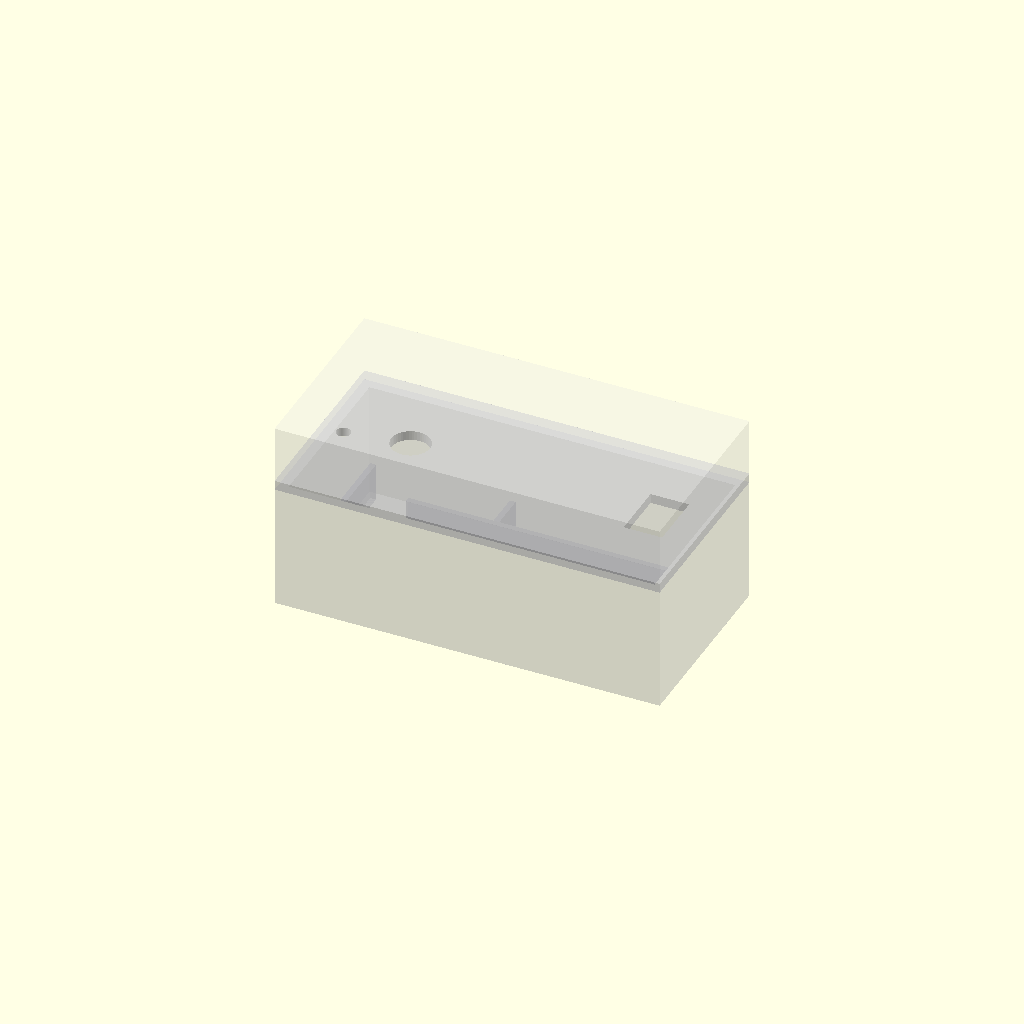
Cell 1 — every parameter at its default value.
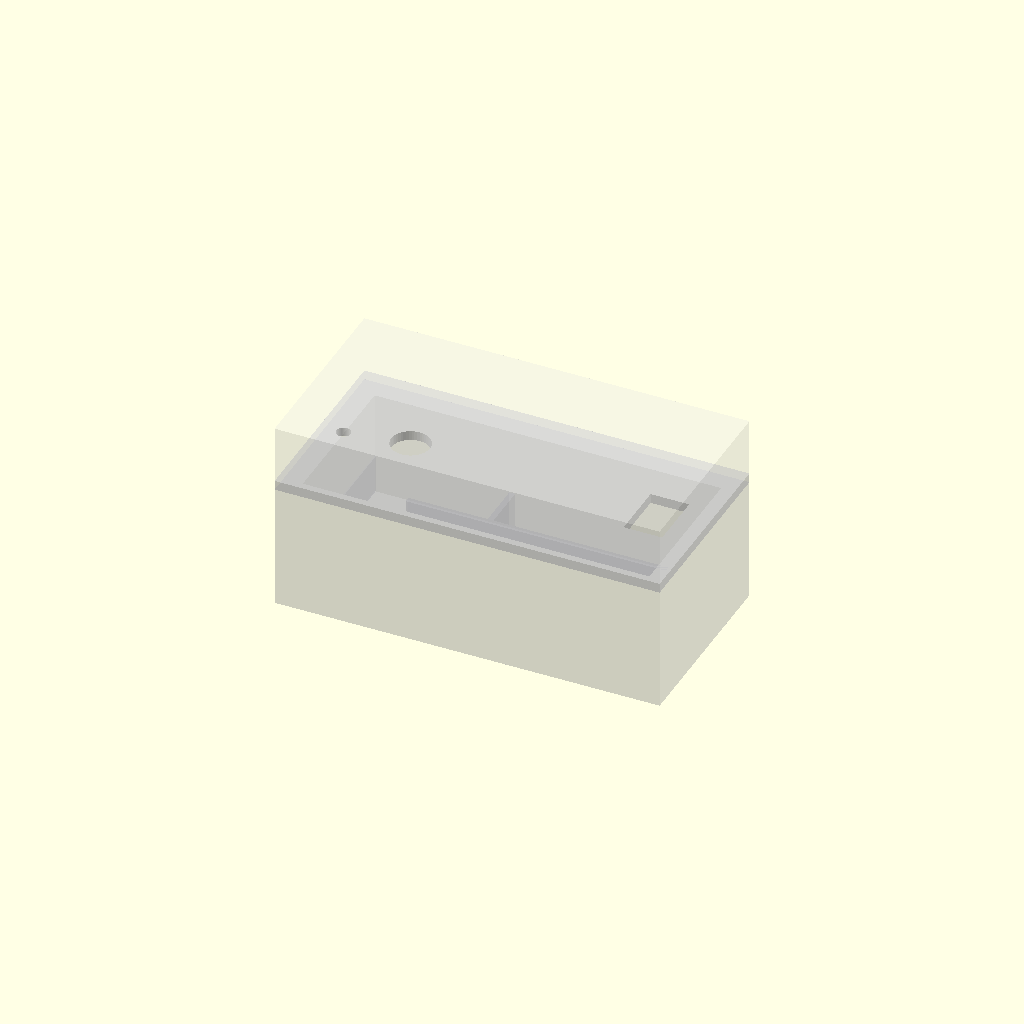
Cell 2 — wall set to 4, the other parameters unchanged.
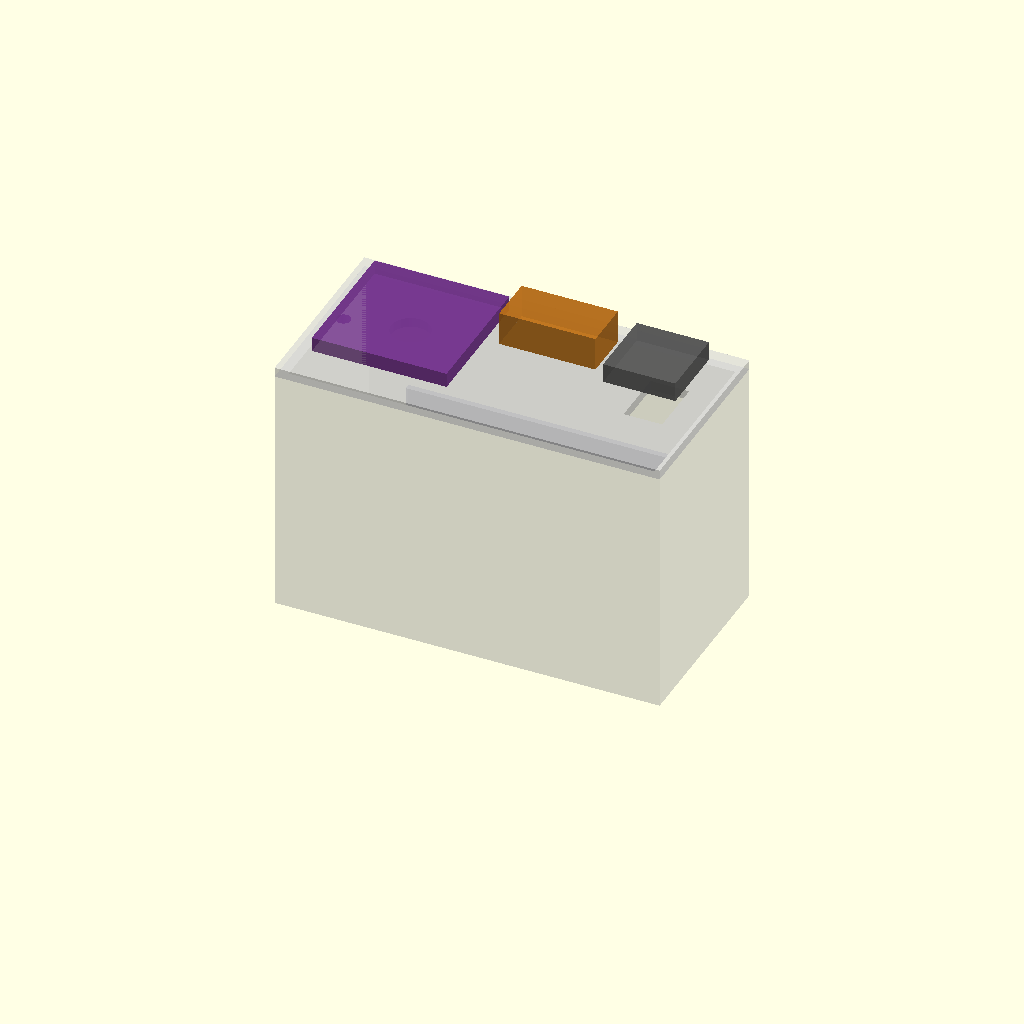
Cell 3 — growth_height set to 52, the other parameters unchanged.
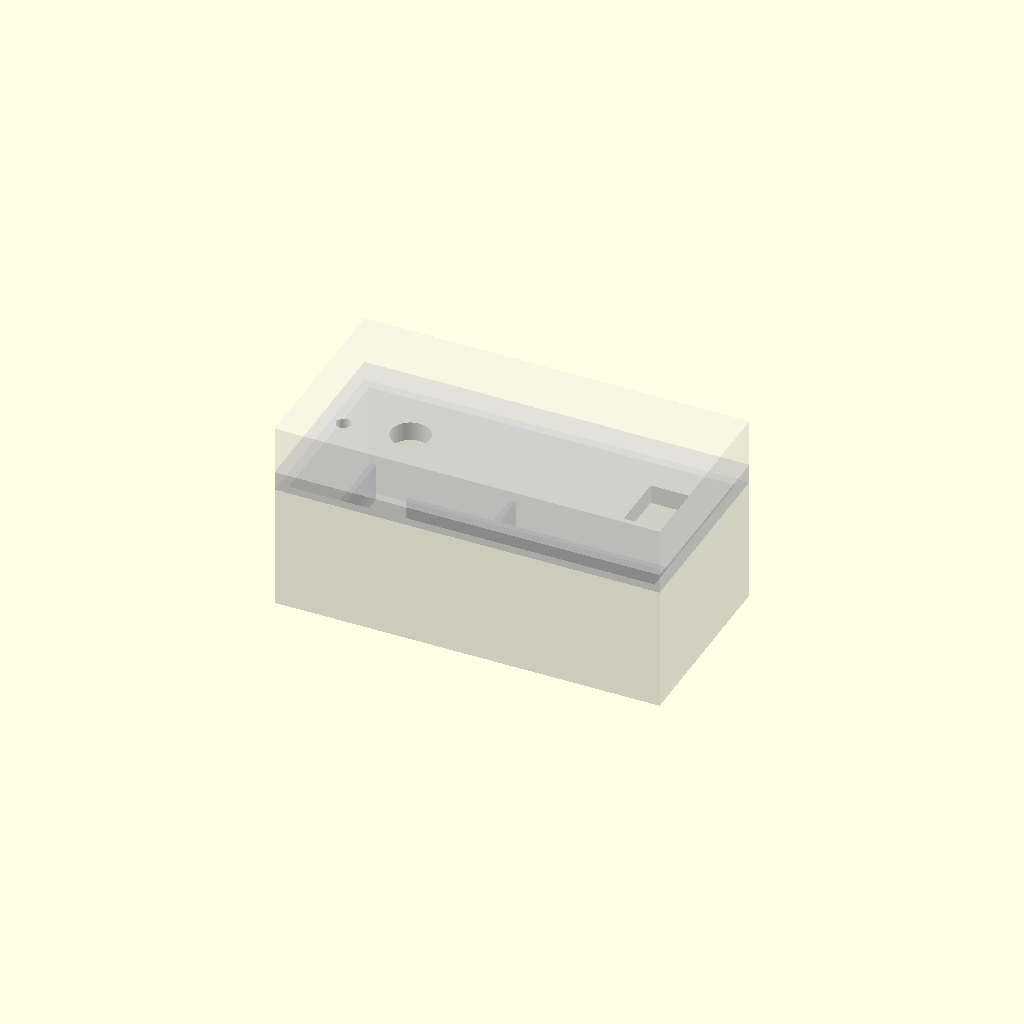
Cell 4 — deck_thickness set to 4, the other parameters unchanged.
One fixed orthographic camera (rotation 55°, 0°, 25°; colour scheme Cornfield) for every cell.
The OpenSCAD source (cubesat-radish-payload/cubesat_radish_payload.scad):
// Parametric 80 x 40 x 40 mm CubeSat radish payload exemplar.
// Units are millimetres. This is a packaging and prototyping model, not a
// flight-qualified pressure vessel. Set part to lower, deck, lid, tray or
// assembly before exporting an STL.

part = "assembly";
$fn = 48;

outer = [80, 40, 40];
wall = 2;
growth_height = 26;
deck_thickness = 2;
lid_height = outer[2] - growth_height - deck_thickness;

assert(outer[0] <= 80 && outer[1] <= 40 && outer[2] <= 40);

module lower_cassette() {
    difference() {
        cube([outer[0], outer[1], growth_height]);
        // Open-top growth volume. A gasketed deck closes this cavity.
        translate([wall, wall, wall])
            cube([outer[0] - 2*wall, outer[1] - 2*wall, growth_height]);
    }
    // Dry side service channel for a vertically mounted 51 x 21 mm Pico.
    translate([24, 7, wall]) cube([54, 1.2, growth_height - wall]);
    // End stops for the removable biological cassette.
    translate([3, 8.2, wall]) cube([1.2, 28, 8]);
    translate([32, 8.2, wall]) cube([1.2, 28, 8]);
}

module optical_environment_deck() {
    difference() {
        translate([0, 0, growth_height])
            cube([outer[0], outer[1], deck_thickness]);
        // AS7341 optical aperture above the seed and cotyledon field.
        translate([18, 22, growth_height - 0.1]) cylinder(h=deck_thickness + 0.2, d=8);
        // SCD-40 gas port, covered by a hydrophobic membrane in flight.
        translate([66, 14, growth_height - 0.1])
            cube([8, 12, deck_thickness + 0.2]);
        // Captive water line from reservoir to cotton wick.
        translate([5, 20, growth_height - 0.1])
            cylinder(h=deck_thickness + 0.2, d=3);
    }
}

module electronics_lid() {
    translate([0, 0, growth_height + deck_thickness])
    difference() {
        cube([outer[0], outer[1], lid_height]);
        translate([wall, wall, 0])
            cube([outer[0] - 2*wall, outer[1] - 2*wall, lid_height - wall]);
    }
}

module biological_tray() {
    // Two-part tray: lower collapsible reservoir and upper cotton/seed cup.
    difference() {
        cube([28, 24, 8]);
        translate([2, 2, 4]) cube([24, 20, 5]);
        translate([4, 4, 1]) cube([20, 16, 3.2]);
    }
    // Wick transfer ports, no unrestrained water droplets.
    for (x = [8, 14, 20])
        translate([x, 12, 3.5]) cylinder(h=4.8, d=2.2);
}

module keepouts() {
    // Biological tray, x=4..32, y=10..34, z=2..10.
    color([0.70, 0.85, 1.0, 0.75])
        translate([4, 10, 2]) biological_tray();
    // Cotton pad and radish seed.
    color([0.95, 0.95, 0.90, 0.8])
        translate([7, 13, 6]) cube([22, 18, 3]);
    color([0.55, 0.25, 0.12])
        translate([18, 22, 9]) sphere(d=3.5);
    // Early sprout growth keepout, about 15 mm from the seed.
    color([0.2, 0.75, 0.25, 0.35])
        translate([18, 22, 10]) cylinder(h=14, d1=3, d2=8);

    // Pico 2, mounted vertically inside the isolated side service channel.
    color([0.10, 0.45, 0.25, 0.8])
        translate([26, 2.5, 3]) cube([51, 4, 21]);
    // Adafruit SCD-40 breakout, vertical with sensing face toward headspace.
    color([0.25, 0.25, 0.75, 0.8])
        translate([70.3, 10, 1]) cube([7.7, 22.8, 25.5]);
    // Custom 28 mm optical PCB: AS7341, LED ring, drivers and baffle.
    color([0.45, 0.20, 0.55, 0.8])
        translate([4, 8, growth_height + deck_thickness]) cube([28, 28, 3]);
    // Pump/valve and manifold allocation.
    color([0.75, 0.45, 0.10, 0.8])
        translate([35, 25, growth_height + deck_thickness]) cube([20, 10, 7]);
    // 15 mm chamber mixing fan allocation.
    color([0.35, 0.35, 0.35, 0.8])
        translate([58, 22, growth_height + deck_thickness]) cube([15, 15, 4]);
}

if (part == "lower") {
    lower_cassette();
} else if (part == "deck") {
    optical_environment_deck();
} else if (part == "lid") {
    electronics_lid();
} else if (part == "tray") {
    biological_tray();
} else {
    color([0.75, 0.75, 0.78, 0.35]) lower_cassette();
    color([0.80, 0.80, 0.82, 0.55]) optical_environment_deck();
    color([0.85, 0.85, 0.88, 0.22]) electronics_lid();
    keepouts();
}
Parameter table extracted from the source (name, type, default, range or options):
part: string, default "assembly"
outer: vector, default [80, 40, 40]
wall: number, default 2
growth_height: number, default 26
deck_thickness: number, default 2
